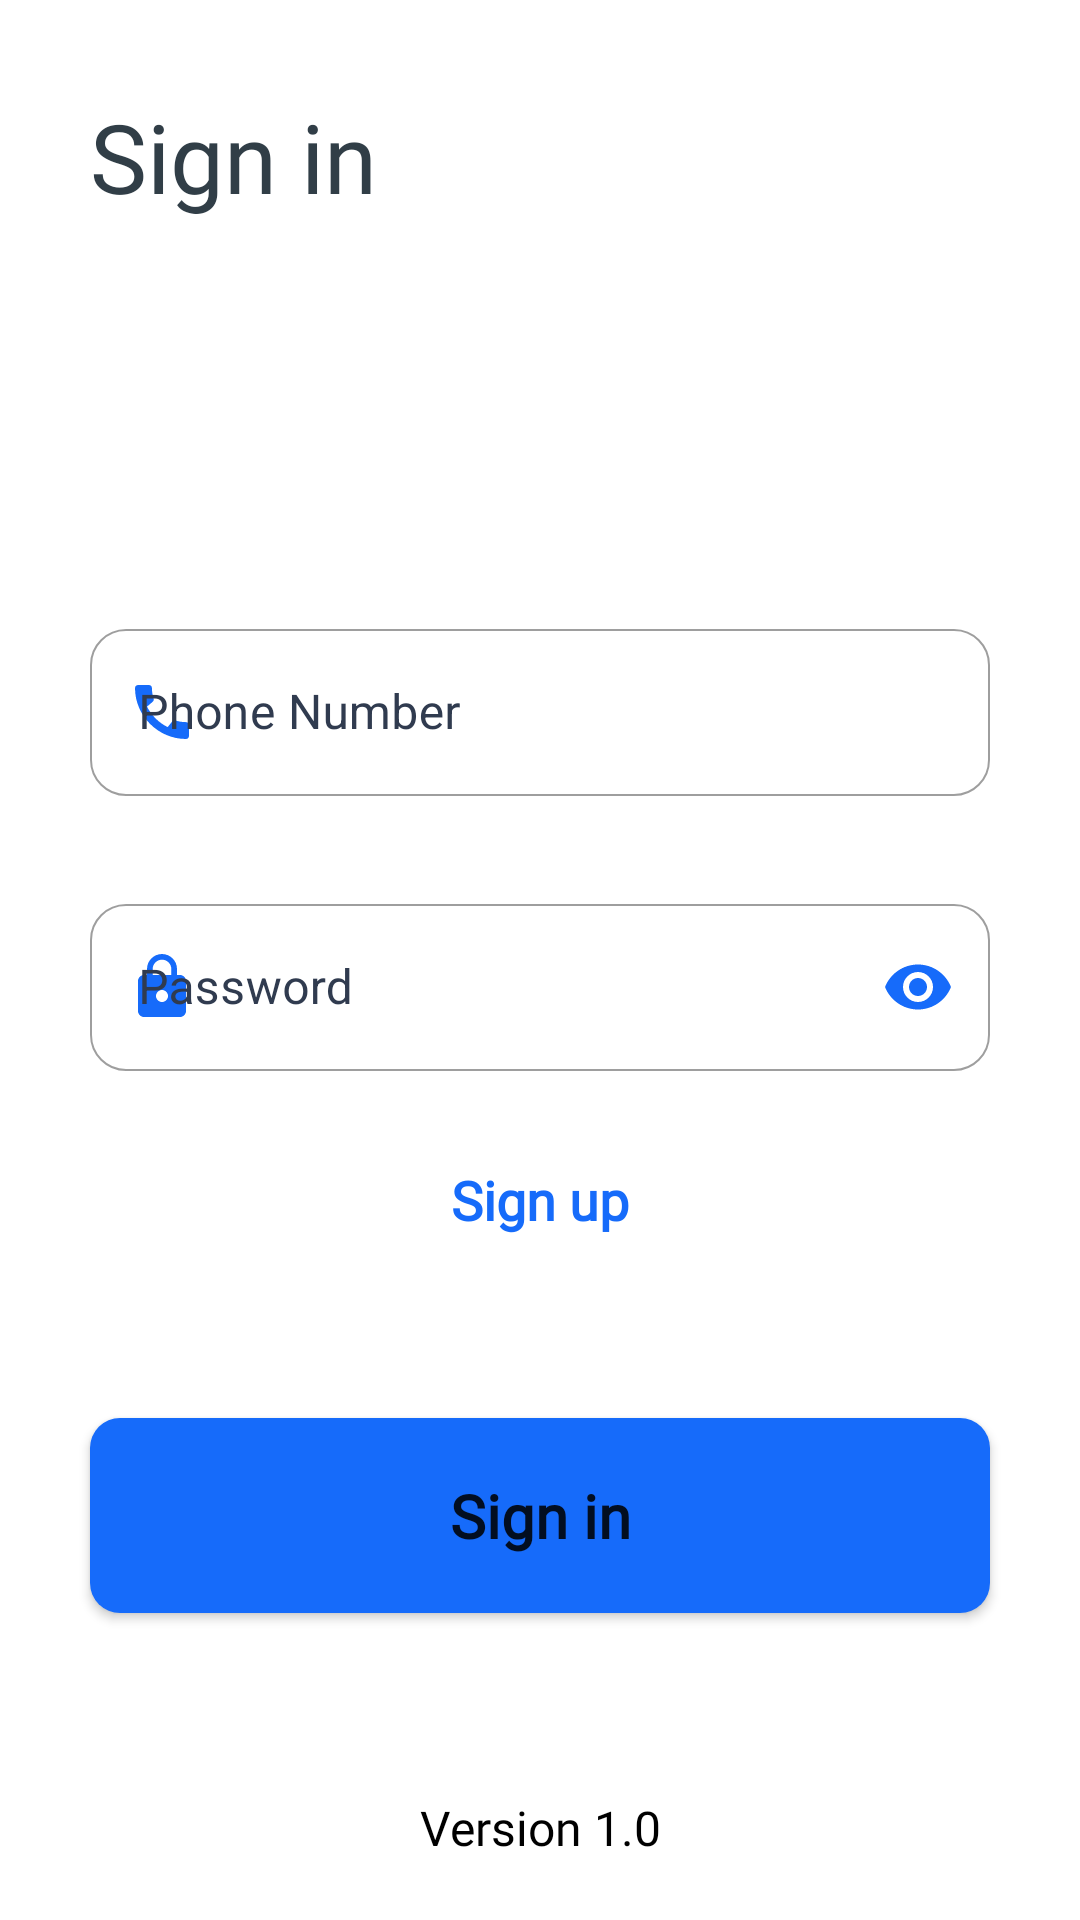

This screen was rendered from an Android layout file. Write that file and the resources it references.
<!-- AndroidManifest.xml: application theme Theme.AndroidLesson5DatabaseTask -->
<!-- res/layout/fragment_sign_in.xml -->
<androidx.constraintlayout.widget.ConstraintLayout xmlns:android="http://schemas.android.com/apk/res/android"
    xmlns:tools="http://schemas.android.com/tools"
    android:layout_width="match_parent"
    android:layout_height="match_parent"
    xmlns:app="http://schemas.android.com/apk/res-auto"
    tools:context="com.example.fragment.SignInFragment">

    <TextView
        android:id="@+id/signInTv"
        android:layout_width="wrap_content"
        android:layout_height="wrap_content"
        android:layout_marginStart="30dp"
        app:layout_constraintBottom_toTopOf="@id/etPhoneNumberLayout"
        android:fontFamily="@font/roboto_medium"
        android:text="Sign in"
        android:textColor="@color/text_color_ink"
        android:textSize="32sp"
        app:layout_constraintStart_toStartOf="parent"
        app:layout_constraintTop_toTopOf="parent"
        tools:ignore="MissingConstraints" />


    <com.google.android.material.textfield.TextInputLayout
        android:id="@+id/etPhoneNumberLayout"
        style="@style/Widget.MaterialComponents.TextInputLayout.OutlinedBox"
        android:layout_width="match_parent"
        android:layout_height="wrap_content"
        android:layout_marginStart="30dp"
        android:layout_marginTop="100dp"
        android:layout_marginEnd="30dp"
        android:textColorHint="#303B4F"
        app:boxCornerRadiusBottomEnd="12dp"
        app:boxCornerRadiusBottomStart="12dp"
        app:boxCornerRadiusTopEnd="12dp"
        app:boxCornerRadiusTopStart="12dp"
        app:boxStrokeErrorColor="@color/white"
        app:boxStrokeWidth="0.5dp"
        app:layout_constraintBottom_toTopOf="@id/etPasswordLayout"
        app:layout_constraintEnd_toEndOf="parent"
        app:layout_constraintStart_toStartOf="parent"
        app:layout_constraintTop_toBottomOf="@id/signInTv"
        app:prefixText="+"
        app:prefixTextColor="@color/black"
        app:startIconDrawable="@drawable/ic_baseline_call_24"
        app:startIconTint="#166BFA">

        <com.google.android.material.textfield.TextInputEditText
            android:id="@+id/etPhoneNumber"
            android:layout_width="match_parent"
            android:layout_height="wrap_content"
            android:hint="Phone Number"
            android:inputType="phone" />
    </com.google.android.material.textfield.TextInputLayout>

    <com.google.android.material.textfield.TextInputLayout
        android:id="@+id/etPasswordLayout"
        style="@style/Widget.MaterialComponents.TextInputLayout.OutlinedBox"
        android:layout_width="match_parent"
        android:layout_height="wrap_content"
        android:layout_marginStart="30dp"
        android:layout_marginEnd="30dp"
        android:textColorHint="#303B4F"
        app:boxCornerRadiusBottomEnd="12dp"
        app:boxCornerRadiusBottomStart="12dp"
        app:boxCornerRadiusTopEnd="12dp"
        app:boxCornerRadiusTopStart="12dp"
        app:boxStrokeErrorColor="@color/white"
        app:boxStrokeWidth="0.5dp"
        app:endIconMode="password_toggle"
        app:endIconTint="#166BFA"
        app:layout_constraintBottom_toTopOf="@id/signUpTv"
        app:layout_constraintEnd_toEndOf="parent"
        app:layout_constraintStart_toStartOf="parent"
        app:layout_constraintTop_toBottomOf="@id/etPhoneNumberLayout"
        app:startIconDrawable="@drawable/ic_baseline_lock_24"
        app:startIconTint="#166BFA">

        <com.google.android.material.textfield.TextInputEditText
            android:id="@+id/etPassword"
            android:layout_width="match_parent"
            android:layout_height="wrap_content"
            android:hint="Password"
            android:inputType="textPassword" />
    </com.google.android.material.textfield.TextInputLayout>

    <TextView
        android:id="@+id/signUpTv"
        android:layout_width="wrap_content"
        android:layout_height="wrap_content"
        android:fontFamily="@font/roboto"
        android:text="Sign up"
        android:textStyle="bold"
        android:textColor="#166BFA"
        android:textSize="18sp"
        app:layout_constraintBottom_toTopOf="@id/signInButton"
        app:layout_constraintEnd_toEndOf="parent"
        app:layout_constraintStart_toStartOf="parent"
        app:layout_constraintTop_toBottomOf="@id/etPasswordLayout"
        tools:ignore="MissingConstraints" />
    <TextView
        android:id="@+id/errorTV"
        android:layout_width="wrap_content"
        android:layout_height="wrap_content"
        android:fontFamily="@font/roboto"
        android:text="@string/incorrect_number_or_password"
        android:textColor="#F44336"
        android:textSize="18sp"
        android:visibility="invisible"
        app:layout_constraintBottom_toTopOf="@id/signInButton"
        app:layout_constraintEnd_toEndOf="parent"
        app:layout_constraintStart_toStartOf="parent"
        app:layout_constraintTop_toBottomOf="@id/signUpTv"
        tools:ignore="MissingConstraints" />

    <Button
        android:id="@+id/signInButton"
        android:layout_width="match_parent"
        android:layout_height="65dp"
        android:layout_margin="30dp"
        android:background="@drawable/background_button"
        android:elevation="25dp"
        android:fontFamily="@font/roboto"
        android:text="Sign in"
        android:textAllCaps="false"
        android:textSize="20sp"
        android:textStyle="bold"
        app:backgroundTint="@null"
        app:layout_constraintBottom_toTopOf="@id/textVersion"
        app:layout_constraintEnd_toEndOf="parent"
        app:layout_constraintStart_toStartOf="parent"
        app:layout_constraintTop_toBottomOf="@id/signUpTv"
        tools:ignore="MissingConstraints" />

    <TextView
        android:id="@+id/textVersion"
        android:layout_width="wrap_content"
        android:layout_height="wrap_content"
        android:layout_marginBottom="20dp"
        android:fontFamily="@font/roboto_medium"
        android:text="Version 1.0"
        android:textColor="@color/black"
        android:textSize="16sp"
        app:layout_constraintBottom_toBottomOf="parent"
        app:layout_constraintEnd_toEndOf="parent"
        app:layout_constraintStart_toStartOf="parent"
        tools:ignore="MissingConstraints" />

</androidx.constraintlayout.widget.ConstraintLayout>
<!-- resources referenced by this layout -->
<resources>
  <color name="black">#FF000000</color>
  <color name="text_color_ink">#313E47</color>
  <color name="white">#FFFFFFFF</color>
  <!-- drawable background_button (drawable-v24) -->
  <?xml version="1.0" encoding="utf-8"?>
  <selector xmlns:android="http://schemas.android.com/apk/res/android">
      <item android:state_pressed="false">
          <shape android:shape="rectangle">
              <solid android:color="#166BFA" />
              <corners android:radius="10dp" />
          </shape>
      </item>
      <item android:state_pressed="true">
          <shape android:shape="rectangle">
              <solid android:color="#125AD3" />
  
              <corners android:radius="10dp" />
          </shape>
      </item>
  </selector>
  <!-- drawable ic_baseline_call_24 (drawable-v24) -->
  <vector xmlns:android="http://schemas.android.com/apk/res/android"
      android:width="24dp"
      android:height="24dp"
      android:viewportWidth="24"
      android:viewportHeight="24">
    <path
        android:fillColor="#166BFA"
        android:pathData="M20.01,15.38c-1.23,0 -2.42,-0.2 -3.53,-0.56 -0.35,-0.12 -0.74,-0.03 -1.01,0.24l-1.57,1.97c-2.83,-1.35 -5.48,-3.9 -6.89,-6.83l1.95,-1.66c0.27,-0.28 0.35,-0.67 0.24,-1.02 -0.37,-1.11 -0.56,-2.3 -0.56,-3.53 0,-0.54 -0.45,-0.99 -0.99,-0.99H4.19C3.65,3 3,3.24 3,3.99 3,13.28 10.73,21 20.01,21c0.71,0 0.99,-0.63 0.99,-1.18v-3.45c0,-0.54 -0.45,-0.99 -0.99,-0.99z"/>
  </vector>
  <!-- drawable ic_baseline_lock_24 (drawable-v24) -->
  <vector xmlns:android="http://schemas.android.com/apk/res/android"
      android:width="24dp"
      android:height="24dp"
      android:viewportWidth="24"
      android:viewportHeight="24">
    <path
        android:fillColor="#166BFA"
        android:pathData="M18,8h-1L17,6c0,-2.76 -2.24,-5 -5,-5S7,3.24 7,6v2L6,8c-1.1,0 -2,0.9 -2,2v10c0,1.1 0.9,2 2,2h12c1.1,0 2,-0.9 2,-2L20,10c0,-1.1 -0.9,-2 -2,-2zM12,17c-1.1,0 -2,-0.9 -2,-2s0.9,-2 2,-2 2,0.9 2,2 -0.9,2 -2,2zM15.1,8L8.9,8L8.9,6c0,-1.71 1.39,-3.1 3.1,-3.1 1.71,0 3.1,1.39 3.1,3.1v2z"/>
  </vector>
  <string name="incorrect_number_or_password">Incorrect number or password</string>
  <style name="Theme.AndroidLesson5DatabaseTask" parent="Theme.MaterialComponents.DayNight.NoActionBar">
          
          <item name="colorPrimary">@color/purple_500</item>
          <item name="colorPrimaryVariant">@color/purple_700</item>
          <item name="colorOnPrimary">@color/white</item>
          
          <item name="colorSecondary">@color/teal_200</item>
          <item name="colorSecondaryVariant">@color/teal_700</item>
          <item name="colorOnSecondary">@color/black</item>
          
          <item name="android:statusBarColor" tools:targetApi="l">?attr/colorPrimaryVariant</item>
          
      </style>
  <color name="purple_500">#166BFA</color>
  <color name="purple_700">#166BFA</color>
  <color name="teal_200">#FF03DAC5</color>
  <color name="teal_700">#FF018786</color>
</resources>
